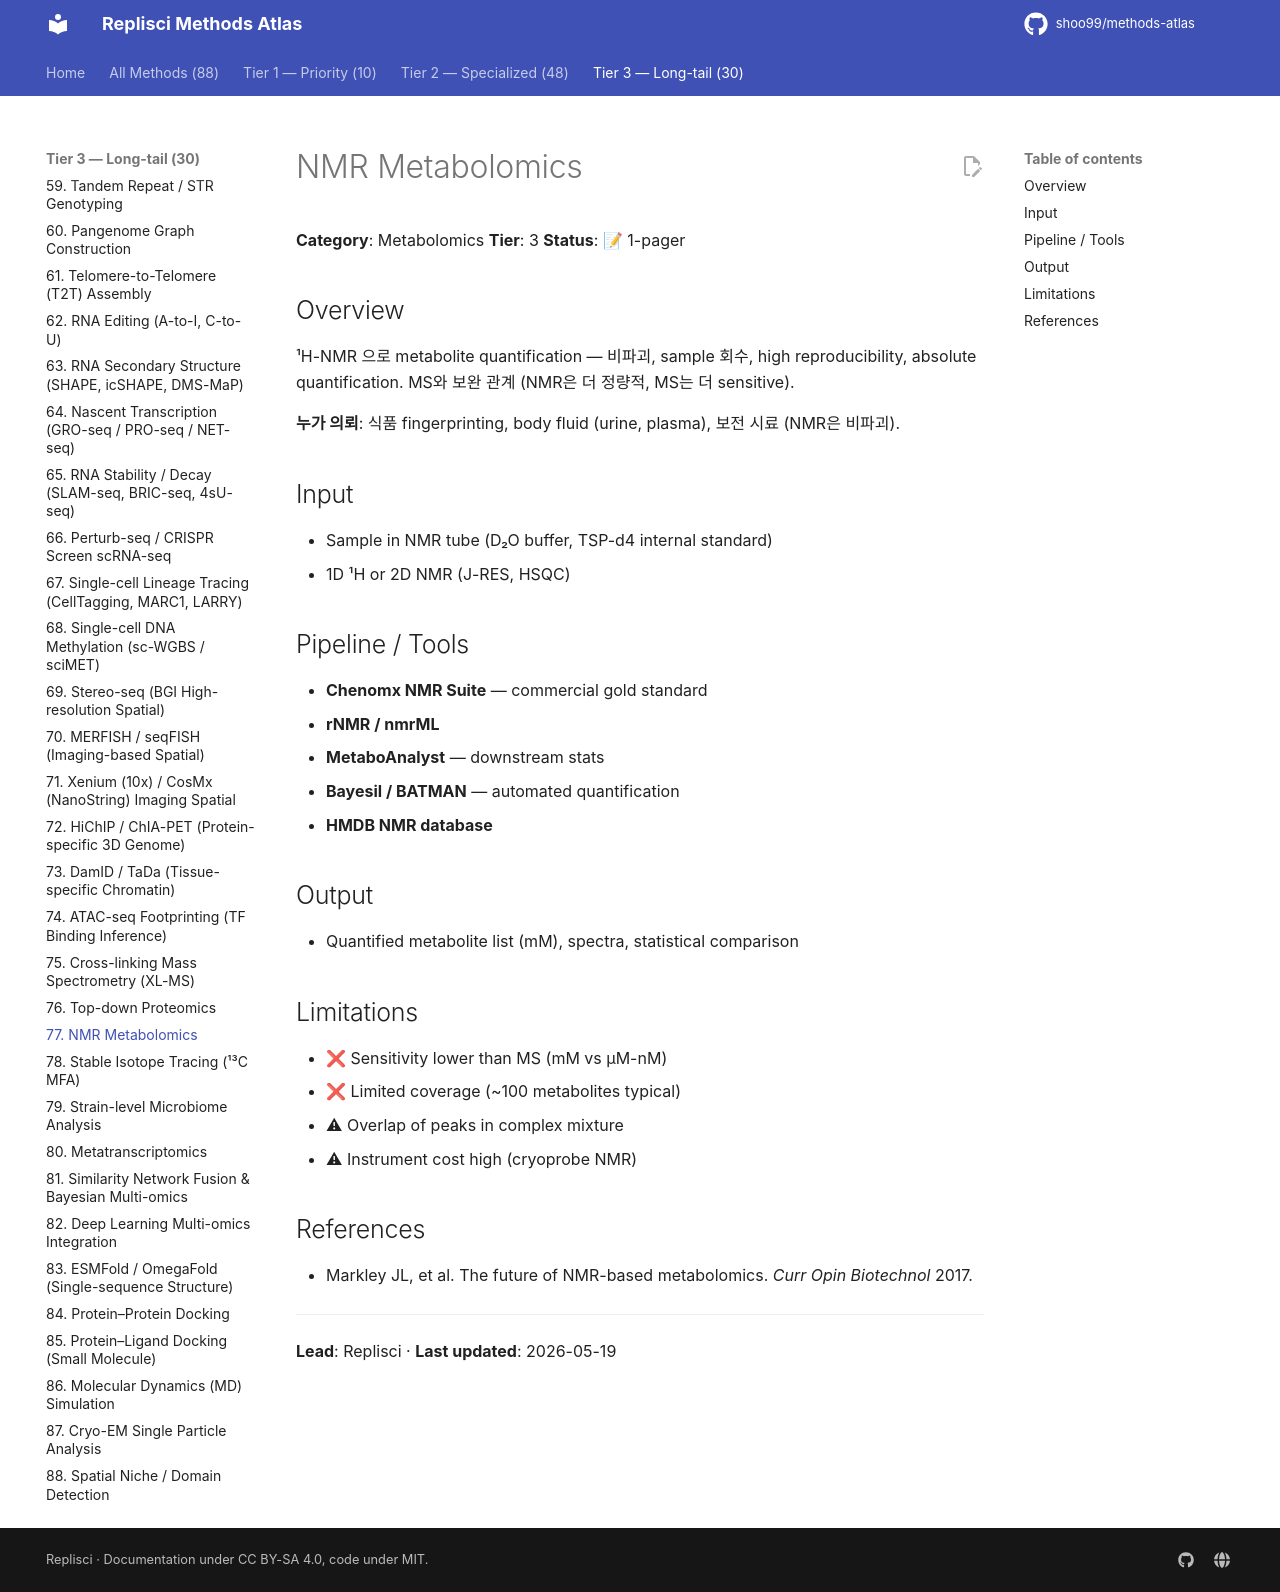

repository: shoo99/methods-atlas · page: methods/77-nmr-metabolomics/index.html · generator: mkdocs

# NMR Metabolomics

**Category**: Metabolomics
**Tier**: 3
**Status**: 📝 1-pager

## Overview

¹H-NMR 으로 metabolite quantification — 비파괴, sample 회수, high reproducibility, absolute quantification. MS와 보완 관계 (NMR은 더 정량적, MS는 더 sensitive).

**누가 의뢰**: 식품 fingerprinting, body fluid (urine, plasma), 보전 시료 (NMR은 비파괴).

## Input

- Sample in NMR tube (D₂O buffer, TSP-d4 internal standard)
- 1D ¹H or 2D NMR (J-RES, HSQC)

## Pipeline / Tools

- **Chenomx NMR Suite** — commercial gold standard
- **rNMR / nmrML**
- **MetaboAnalyst** — downstream stats
- **Bayesil / BATMAN** — automated quantification
- **HMDB NMR database**

## Output

- Quantified metabolite list (mM), spectra, statistical comparison

## Limitations

- ❌ Sensitivity lower than MS (mM vs µM-nM)
- ❌ Limited coverage (~100 metabolites typical)
- ⚠ Overlap of peaks in complex mixture
- ⚠ Instrument cost high (cryoprobe NMR)

## References

- Markley JL, et al. The future of NMR-based metabolomics. *Curr Opin Biotechnol* 2017.

---

**Lead**: Replisci · **Last updated**: 2026-05-19
